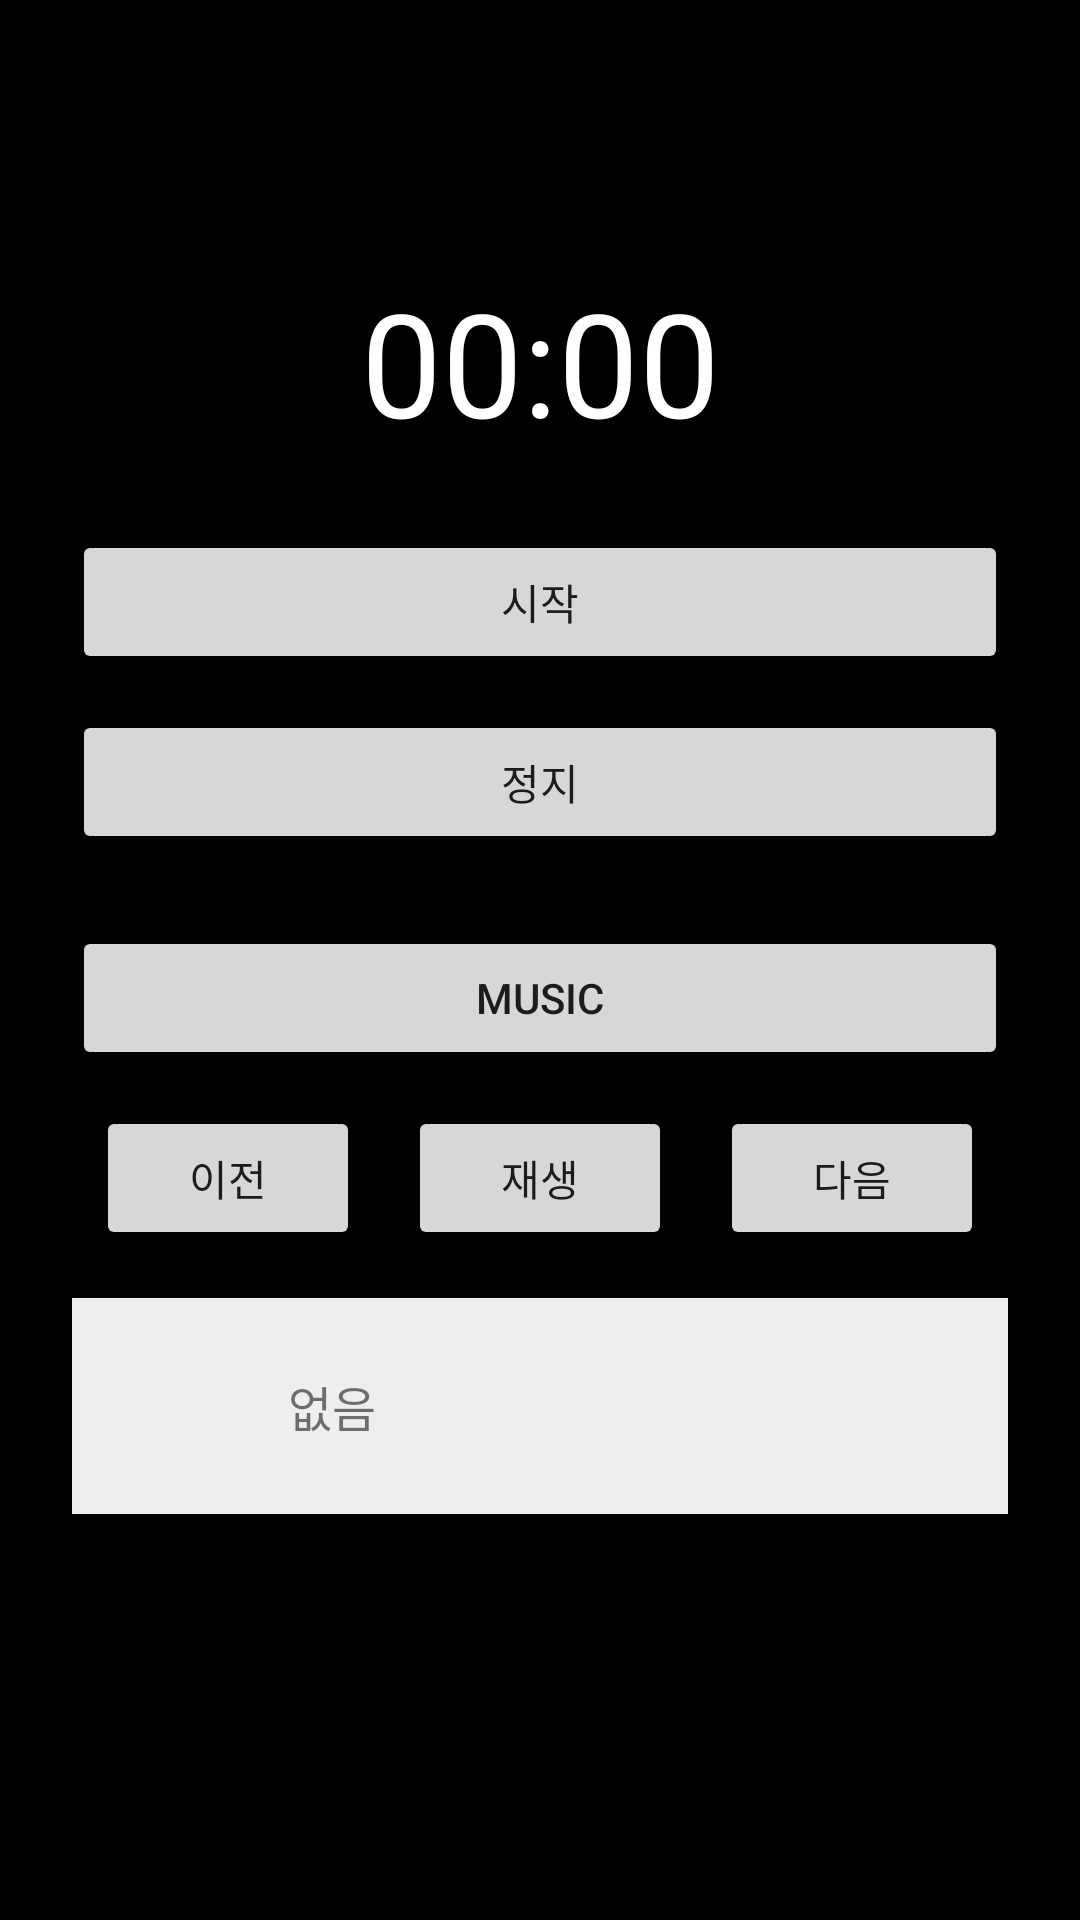

This screen was rendered from an Android layout file. Write that file and the resources it references.
<!-- AndroidManifest.xml: application theme Theme.ITunesAPI -->
<!-- res/layout/fragment_focus_timer.xml -->
<?xml version="1.0" encoding="utf-8"?>
<LinearLayout xmlns:android="http://schemas.android.com/apk/res/android"
    xmlns:app="http://schemas.android.com/apk/res-auto"
    android:id="@+id/focusTimerRoot"
    android:layout_width="match_parent"
    android:layout_height="match_parent"
    android:background="@color/black"
    android:orientation="vertical"
    android:padding="24dp">

    <TextView
        android:id="@+id/tvTopicTitle"
        android:layout_width="wrap_content"
        android:layout_height="wrap_content"
        android:layout_gravity="center"
        android:textSize="24sp"
        android:textStyle="bold" />

    <TextView
        android:id="@+id/tvTimer"
        android:layout_width="match_parent"
        android:layout_height="wrap_content"
        android:layout_marginTop="32dp"
        android:gravity="center"
        android:text="00:00"
        android:textColor="@color/white"
        android:textSize="48sp" />

    <Button
        android:id="@+id/btnStart"
        android:layout_width="match_parent"
        android:layout_height="wrap_content"
        android:layout_marginTop="24dp"
        android:text="시작" />

    <Button
        android:id="@+id/btnStop"
        android:layout_width="match_parent"
        android:layout_height="wrap_content"
        android:layout_marginTop="12dp"
        android:text="정지" />

    <Button
        android:id="@+id/btnMusic"
        android:layout_width="match_parent"
        android:layout_height="wrap_content"
        android:layout_marginTop="24dp"
        android:text="Music" />

    
    <LinearLayout
        android:id="@+id/musicControls"
        android:layout_width="match_parent"
        android:layout_height="wrap_content"
        android:layout_marginTop="12dp"
        android:gravity="center"
        android:orientation="horizontal">

        <Button
            android:id="@+id/btnPrev"
            android:layout_width="wrap_content"
            android:layout_height="wrap_content"
            android:text="이전" />

        <Button
            android:id="@+id/btnPlayPause"
            android:layout_width="wrap_content"
            android:layout_height="wrap_content"
            android:layout_marginLeft="16dp"
            android:layout_marginRight="16dp"
            android:text="재생" />

        <Button
            android:id="@+id/btnNext"
            android:layout_width="wrap_content"
            android:layout_height="wrap_content"
            android:text="다음" />
    </LinearLayout>

    
    <LinearLayout
        android:id="@+id/currentMusicBox"
        android:layout_width="match_parent"
        android:layout_height="wrap_content"
        android:layout_marginTop="16dp"
        android:background="#EEEEEE"
        android:gravity="center_vertical"
        android:orientation="horizontal"
        android:padding="12dp"
        android:visibility="visible">

        <ImageView
            android:id="@+id/albumArt"
            android:layout_width="48dp"
            android:layout_height="48dp" />

        <TextView
            android:id="@+id/tvCurrentMusicTitle"
            android:layout_width="wrap_content"
            android:layout_height="wrap_content"
            android:layout_marginStart="12dp"
            android:ellipsize="end"
            android:maxLines="1"
            android:text="없음"
            android:textSize="16sp" />
    </LinearLayout>

</LinearLayout>
<!-- resources referenced by this layout -->
<resources>
  <color name="black">#FF000000</color>
  <color name="white">#FFFFFFFF</color>
  <style name="Theme.ITunesAPI" parent="Base.Theme.ITunesAPI" />
  <style name="Base.Theme.ITunesAPI" parent="Theme.MaterialComponents.DayNight.DarkActionBar">
          
          
      </style>
</resources>
